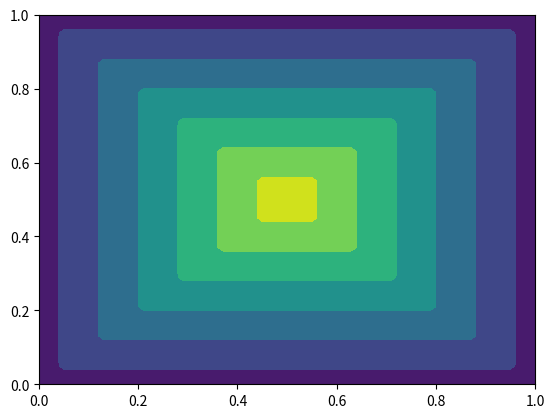

Python code for this plot:
import numpy as np
import matplotlib.pyplot as plt

L = 1.0
divs = 100
Nt = divs + 1
h = L / divs
N = divs - 1

x = np.linspace(0, L, Nt)
y = np.linspace(0, L, Nt)
xg, yg = np.meshgrid(x, y)

large = 1.0e9
u = large * np.ones([Nt, Nt])
u[0, :] = 1.0
u[-1, :] = 1.0

u[:, 0] = 1.0
u[:, -1] = 1.0

#F = np.ones((Nt, Nt)) * np.exp(-yg)
F = np.ones((Nt, Nt))
#F = 0.05 + np.sin(np.pi * xg) + np.sin(np.pi * yg)
plt.contourf(xg, yg, u)
plt.show()
nitermax = 4000
for niter in range(0, nitermax):
    utemp = np.copy(u)
    for idx in range(1, Nt-1):
        for jdx in range(1, Nt-1):
            if (idx == 0):
                U_H = min(u[1, jdx], 0)
            elif (idx == Nt - 1):
                U_H = min(u[Nt - 2, jdx], 0)
            else:
                U_H = min(u[idx - 1, jdx], u[idx + 1, jdx])

            if (jdx == 0):
                U_V = min(u[idx, 1], 0)
            elif (jdx == Nt - 1):
                U_V = min(u[idx, Nt - 2], 0)
            else:
                U_V = min(u[idx, jdx - 1], u[idx, jdx + 1])

            if (abs(U_H - U_V) > h / F[idx, jdx]):
                u[idx, jdx] = min(U_H, U_V) + h / F[idx, jdx]
            else:
                u[idx, jdx] = 0.5 * ((U_H + U_V) + np.sqrt((U_H + U_V)**2 - 2 * (U_H**2 + U_V**2 - (h/F[idx,jdx])**2)))

    err = np.linalg.norm(u - utemp, np.inf)
    if (err < 1.0e-8):
        print(niter)
        break

plt.contourf(xg, yg, u)
plt.show()
print(u)